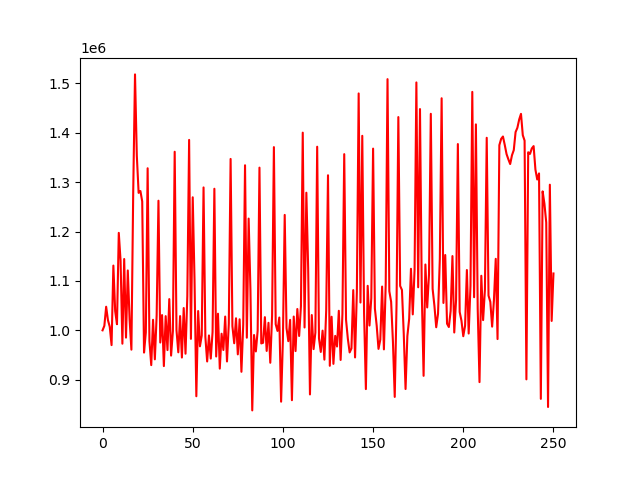

Data behind this chart, as committed beside it:
account_value, date, daily_return
1000000, 2018-01-02, 
1009167, 2018-01-03, 0.009167
1047806, 2018-01-04, 0.03829
1020557, 2018-01-05, -0.02601
1007154, 2018-01-08, -0.01313
970089, 2018-01-09, -0.0368
1131133, 2018-01-10, 0.166
1039118, 2018-01-11, -0.08135
1012401, 2018-01-12, -0.02571
1197381, 2018-01-16, 0.1827
1140745, 2018-01-17, -0.0473
972965, 2018-01-18, -0.1471
1144448, 2018-01-19, 0.1762
985246, 2018-01-22, -0.1391
1121277, 2018-01-23, 0.1381
1022103, 2018-01-24, -0.08845
960870, 2018-01-25, -0.05991
1279195, 2018-01-26, 0.3313
1518320, 2018-01-29, 0.1869
1353887, 2018-01-30, -0.1083
1278385, 2018-01-31, -0.05577
1282097, 2018-02-01, 0.002904
1260895, 2018-02-02, -0.01654
954956, 2018-02-05, -0.2426
995933, 2018-02-06, 0.04291
1328213, 2018-02-07, 0.3336
978042, 2018-02-08, -0.2636
929560, 2018-02-09, -0.04957
1021371, 2018-02-12, 0.09877
941265, 2018-02-13, -0.07843
1030440, 2018-02-14, 0.09474
1262507, 2018-02-15, 0.2252
975312, 2018-02-16, -0.2275
1030915, 2018-02-20, 0.05701
927593, 2018-02-21, -0.1002
1028767, 2018-02-22, 0.1091
960023, 2018-02-23, -0.06682
1063280, 2018-02-26, 0.1076
948848, 2018-02-27, -0.1076
998504, 2018-02-28, 0.05233
1361642, 2018-03-01, 0.3637
1000197, 2018-03-02, -0.2654
955490, 2018-03-05, -0.0447
1028876, 2018-03-06, 0.07681
944931, 2018-03-07, -0.08159
1045160, 2018-03-08, 0.1061
952653, 2018-03-09, -0.08851
1069339, 2018-03-12, 0.1225
1385654, 2018-03-13, 0.2958
982717, 2018-03-14, -0.2908
1269451, 2018-03-15, 0.2918
1101867, 2018-03-16, -0.132
866525, 2018-03-19, -0.2136
1039086, 2018-03-20, 0.1991
967688, 2018-03-21, -0.06871
989580, 2018-03-22, 0.02262
1289410, 2018-03-23, 0.303
986952, 2018-03-26, -0.2346
936954, 2018-03-27, -0.05066
989671, 2018-03-28, 0.05626
... 191 more rows
